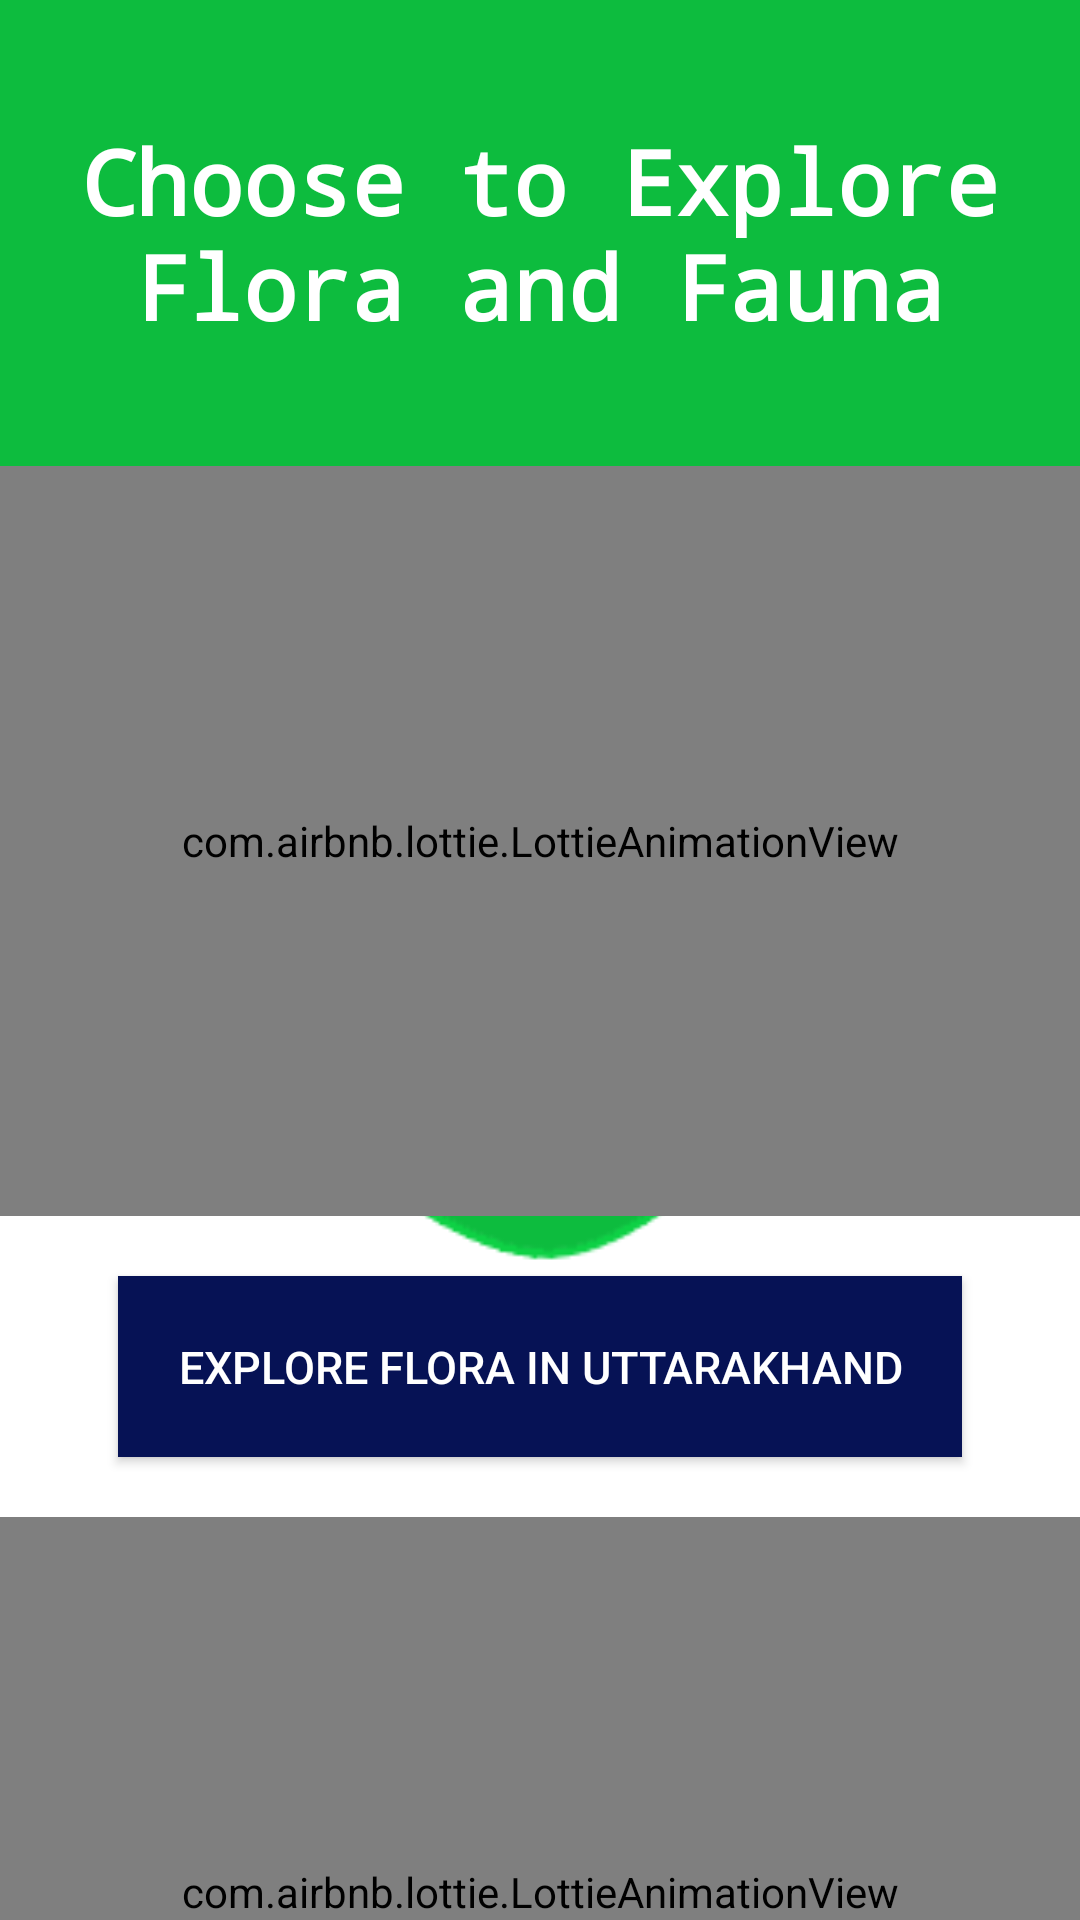

Produce the Android XML layout that renders to this screen, including the resource entries it uses.
<!-- AndroidManifest.xml: application theme MyThemeSplash -->
<!-- res/layout/activity_main.xml -->
<?xml version="1.0" encoding="utf-8"?>
<LinearLayout
    xmlns:android="http://schemas.android.com/apk/res/android"
    xmlns:app="http://schemas.android.com/apk/res-auto"
    xmlns:tools="http://schemas.android.com/tools"
    android:layout_width="match_parent"
    android:layout_height="match_parent"
    android:background="@drawable/dashboard"
    android:orientation="vertical"
    tools:context=".MainActivity">

    <TextView
        android:layout_width="match_parent"
        android:layout_height="wrap_content"
        android:text="@string/dashboard_greeting"
        android:textSize="30sp"
        android:fontFamily="monospace"
        android:textColor="@color/white"
        android:textStyle="bold"
        android:textAlignment="center"
        android:layout_gravity="center_horizontal"
        android:layout_marginTop="20sp"
        android:padding="20sp"
        />

    <com.airbnb.lottie.LottieAnimationView
        android:layout_width="match_parent"
        android:layout_height="250sp"
        app:lottie_rawRes="@raw/flora_file_1"
        app:lottie_autoPlay="true"
        app:lottie_loop="true"
        android:layout_gravity="center"
        android:layout_marginTop="20sp"
        />

    <androidx.appcompat.widget.AppCompatButton
        android:id="@+id/btnDashboardFlora"
        android:layout_width="wrap_content"
        android:layout_height="wrap_content"
        android:text="@string/dashboardFloraBtn"
        android:textColor="@color/white"
        android:textSize="15sp"
        android:padding="20sp"
        android:layout_gravity="center"
        android:layout_marginTop="20sp"
        android:background="#061255"
        />

    <com.airbnb.lottie.LottieAnimationView
        android:layout_width="match_parent"
        android:layout_height="250sp"
        app:lottie_rawRes="@raw/animal_file_2"
        app:lottie_autoPlay="true"
        app:lottie_loop="true"
        android:layout_gravity="center"
        android:layout_marginTop="20sp"
        />

    <androidx.appcompat.widget.AppCompatButton
        android:id="@+id/btnDashboardFauna"
        android:layout_width="wrap_content"
        android:layout_height="wrap_content"
        android:text="@string/dashboardFaunaBtn"
        android:textColor="@color/white"
        android:textSize="15sp"
        android:padding="20sp"
        android:layout_gravity="center"
        android:layout_marginTop="20sp"
        android:background="#061255"
        />

    <TextView
        android:layout_width="wrap_content"
        android:layout_height="wrap_content"
        android:text="@string/dashboardRight"
        android:layout_gravity="center"
        android:layout_marginTop="20sp"
        android:textColor="#CDCDCD"
        />

</LinearLayout>
<!-- resources referenced by this layout -->
<resources>
  <color name="white">#FFFFFFFF</color>
  <!-- drawable dashboard: png bitmap (drawable, 3507 bytes) -->
  <string name="dashboardFaunaBtn">Explore Fauna in Uttarakhand</string>
  <string name="dashboardFloraBtn">Explore Flora In Uttarakhand</string>
  <string name="dashboardRight">Dashboard | Flora And Fauna</string>
  <string name="dashboard_greeting">Choose to Explore Flora and Fauna</string>
  <style name="MyThemeSplash" parent="Theme.MaterialComponents.Light.NoActionBar">
          
          <item name="colorPrimary">@color/actionBarColor</item>
          <item name="colorPrimaryVariant">@color/notificationBarColor</item>
          <item name="colorOnPrimary">@color/black</item>
      </style>
  <color name="actionBarColor">#FF138B9A</color>
  <color name="notificationBarColor">#FF008B47</color>
  <color name="black">#FF000000</color>
</resources>
